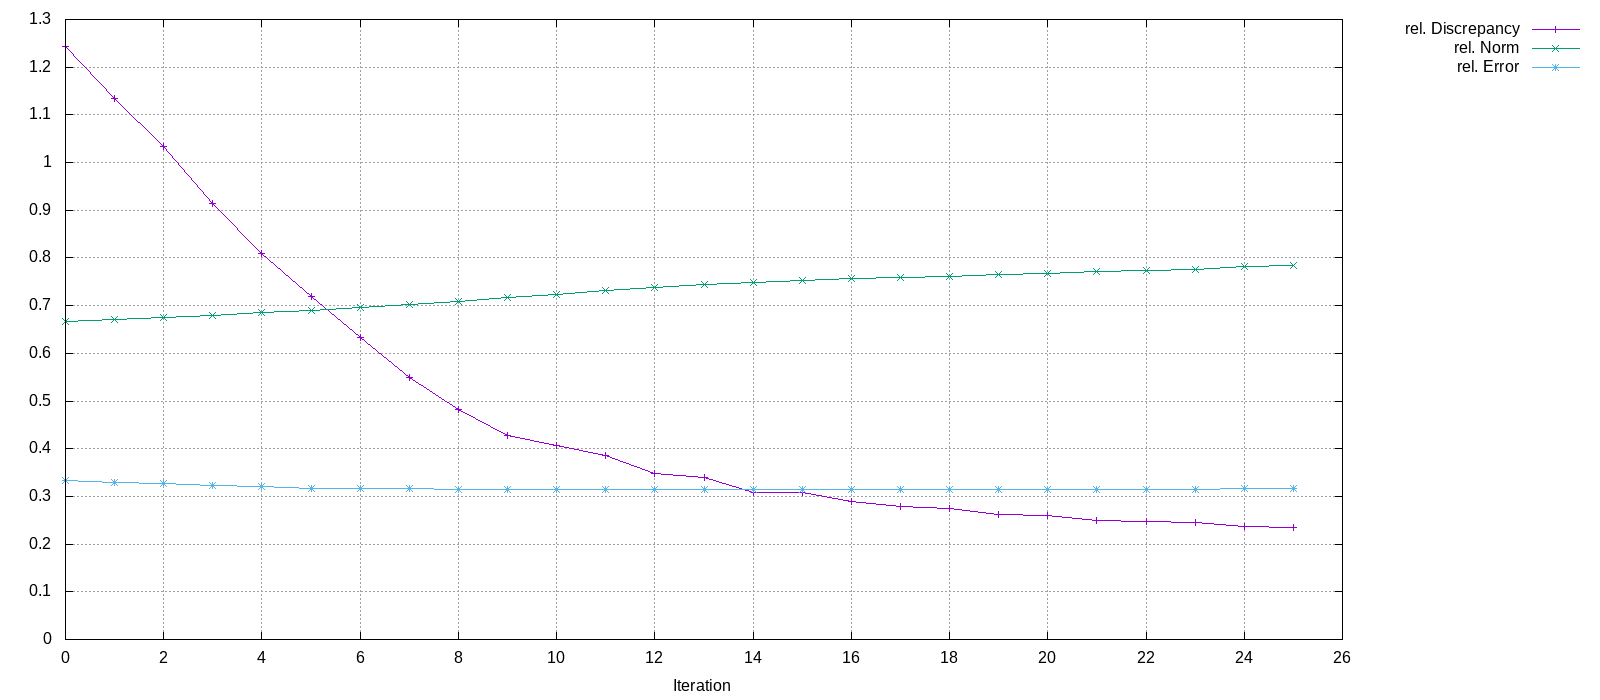

The file beside this chart, header and first rows:
Iteration, rel. Discrepancy, rel. Norm, rel. Error
0, 1.242, 0.6667, 0.3333
1, 1.134, 0.6704, 0.3299
2, 1.035, 0.6744, 0.3267
3, 0.9132, 0.6798, 0.323
4, 0.81, 0.6853, 0.32
5, 0.7188, 0.6909, 0.3176
6, 0.6332, 0.6967, 0.3162
7, 0.5496, 0.7026, 0.3156
8, 0.4817, 0.709, 0.3153
9, 0.428, 0.7168, 0.3152
10, 0.4073, 0.724, 0.3152
11, 0.3867, 0.7312, 0.3148
12, 0.3475, 0.7373, 0.3146
13, 0.3407, 0.744, 0.3146
14, 0.308, 0.7491, 0.3145
15, 0.3075, 0.7528, 0.3147
16, 0.2896, 0.7567, 0.3144
17, 0.2781, 0.7583, 0.3145
18, 0.274, 0.7616, 0.3147
19, 0.262, 0.7656, 0.3145
20, 0.2591, 0.768, 0.3148
21, 0.2503, 0.7716, 0.3147
22, 0.247, 0.773, 0.3151
23, 0.2451, 0.7767, 0.3154
24, 0.2376, 0.7811, 0.3156
25, 0.2354, 0.7843, 0.316
